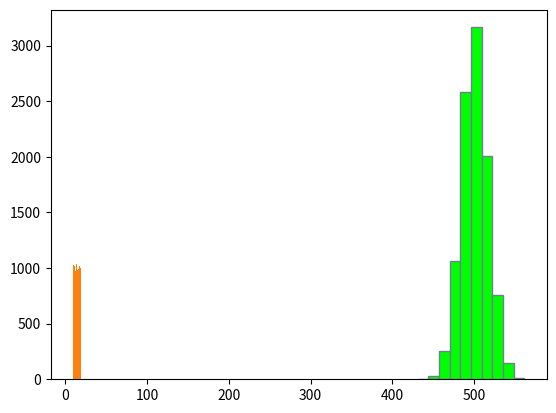

This figure's Python source: (Note: this script raises an exception after producing the figure.)
import numpy as np
pa = np.array([20.0, 35, 25, 20])*0.01  # 将百分数转为小数
pb_A = np.array([5.0, 4, 3, 3.5])*0.01
# 利用全概率公式计算次品率:先相乘再求和
pb = np.sum(np.multiply(pa, pb_A))
print("总次品率为：{}%".format(pb*100))



#根据贝叶斯公式，计算来自每个机床的概率
#这里的 pb 可以通过全概率公式进行计算
pA_b =(pa*pb_A) /pb
for i in range(4):
    print("该产品来自第 {} 个机床的概率：{}".format(i+1,pA_b[i]))



def Bernoulli(lambd_a):
    p = np.random.rand()
    #表示返回 1 的概率 为 lambda
    if(p<lambd_a):
        return 1
    else:
        return 0



#假设抛 5 次硬币
for i in range(5):
    print("第{}次实验结果：".format(i+1))
    result = Bernoulli(0.5)#每面的结果概率相同
    if(result==1):
         print("正面")
    else:
        print("反面")



n, p = 1000, 0.5  
#每得到一个随机数，都需要抛 1000 个硬币，然后返回其中成功的次数
# 一共得到 10000 个随机数
resluts = np.random.binomial(n,p,10000)
resluts



import matplotlib.pyplot as plt
%matplotlib inline
plt.hist(resluts, edgecolor='slategray', facecolor='lime')



#产生了 10000 条数据
datas = np.random.uniform(10,20,10000)
datas



# normed=True表示计算每个区间出现的次数后，除以一下总次数，使横坐标成为占比
plt.hist(datas, normed=True, edgecolor='slategray', facecolor='lime')



datas = np.random.exponential(3,10000)
datas



plt.hist(datas,normed=True,edgecolor='slategray', facecolor='lime')
plt.show()



mu, sigma = 0, 0.1  # 定义分布数据的平均值和标准差
s = np.random.normal(mu, sigma, 1000)
s



# 误差小于0.01时，说明两个数相等
print("mu==平均值？", abs(mu - np.mean(s)) < 0.01)



count, bins, ignored = plt.hist(s, 30, normed=True)
plt.plot(bins, 1/(sigma * np.sqrt(2 * np.pi)) *np.exp( - (bins - mu)**2 / (2 * sigma**2) ),linewidth=2, color='r')
plt.show()



std = np.std(s, ddof=1)
#误差小于 0.01 则认为相等
print("sigma==标准差？",abs(sigma - std < 0.01))



x = [1,2,3]
y = [3,1,1]
a = np.array([x,y])
#传入的参数 a 的每一列都是一组数据集
A = np.cov(a)
A



arr = [23, 36, 42, 34, 39, 34, 35, 42, 53, 28, 49, 39, 46, 45, 39, 38, 45, 27, 43, 54, 36, 34, 48, 36, 47,
       44, 48, 45, 44, 33, 24, 40, 50, 32, 39, 31]
len(arr)



import statsmodels.stats.weightstats as sw
# 原假设为总体的平均值是 39
z, p = sw.ztest(arr, value=39)
z



z,p=sw.ztest(arr, value=20)
z

